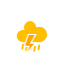
t = 0.00 s
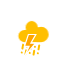
t = 1.21 s
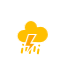
t = 2.42 s
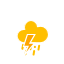
t = 3.63 s
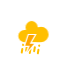
t = 4.83 s
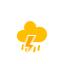
t = 6.04 s

The animated SVG that drew these frames (rendered in a browser with its animation timeline set to each time). Animation: 4 CSS @keyframes rules; one cycle of 7.25 s, repeats indefinitely.

<?xml version="1.0" encoding="utf-8"?>
<!-- (c) ammap.com | SVG weather icons -->
<svg
    version="1.1"
    xmlns="http://www.w3.org/2000/svg"
    xmlns:xlink="http://www.w3.org/1999/xlink"
    width="64"
    height="64"
    viewbox="0 0 64 64">
    <defs>
        <style type="text/css"><![CDATA[
/*
** CLOUDS
*/
@keyframes am-weather-cloud-1 {
  0% {
    -webkit-transform: translate(-5px,0px);
       -moz-transform: translate(-5px,0px);
        -ms-transform: translate(-5px,0px);
            transform: translate(-5px,0px);
  }

  50% {
    -webkit-transform: translate(10px,0px);
       -moz-transform: translate(10px,0px);
        -ms-transform: translate(10px,0px);
            transform: translate(10px,0px);
  }

  100% {
    -webkit-transform: translate(-5px,0px);
       -moz-transform: translate(-5px,0px);
        -ms-transform: translate(-5px,0px);
            transform: translate(-5px,0px);
  }
}

.am-weather-cloud-1 {
  -webkit-animation-name: am-weather-cloud-1;
     -moz-animation-name: am-weather-cloud-1;
          animation-name: am-weather-cloud-1;
  -webkit-animation-duration: 7s;
     -moz-animation-duration: 7s;
          animation-duration: 7s;
  -webkit-animation-timing-function: linear;
     -moz-animation-timing-function: linear;
          animation-timing-function: linear;
  -webkit-animation-iteration-count: infinite;
     -moz-animation-iteration-count: infinite;
          animation-iteration-count: infinite;
}

@keyframes am-weather-cloud-2 {
  0% {
    -webkit-transform: translate(0px,0px);
       -moz-transform: translate(0px,0px);
        -ms-transform: translate(0px,0px);
            transform: translate(0px,0px);
  }

  50% {
    -webkit-transform: translate(2px,0px);
       -moz-transform: translate(2px,0px);
        -ms-transform: translate(2px,0px);
            transform: translate(2px,0px);
  }

  100% {
    -webkit-transform: translate(0px,0px);
       -moz-transform: translate(0px,0px);
        -ms-transform: translate(0px,0px);
            transform: translate(0px,0px);
  }
}

.am-weather-cloud-2 {
  -webkit-animation-name: am-weather-cloud-2;
     -moz-animation-name: am-weather-cloud-2;
          animation-name: am-weather-cloud-2;
  -webkit-animation-duration: 3s;
     -moz-animation-duration: 3s;
          animation-duration: 3s;
  -webkit-animation-timing-function: linear;
     -moz-animation-timing-function: linear;
          animation-timing-function: linear;
  -webkit-animation-iteration-count: infinite;
     -moz-animation-iteration-count: infinite;
          animation-iteration-count: infinite;
}

/*
** RAIN
*/
@keyframes am-weather-rain {
  0% {
    stroke-dashoffset: 0;
  }

  100% {
    stroke-dashoffset: -100;
  }
}

.am-weather-rain-1 {
  -webkit-animation-name: am-weather-rain;
     -moz-animation-name: am-weather-rain;
      -ms-animation-name: am-weather-rain;
          animation-name: am-weather-rain;
  -webkit-animation-duration: 6s;
     -moz-animation-duration: 6s;
      -ms-animation-duration: 6s;
          animation-duration: 6s;
  -webkit-animation-timing-function: linear;
     -moz-animation-timing-function: linear;
      -ms-animation-timing-function: linear;
          animation-timing-function: linear;
  -webkit-animation-iteration-count: infinite;
     -moz-animation-iteration-count: infinite;
      -ms-animation-iteration-count: infinite;
          animation-iteration-count: infinite;
}

.am-weather-rain-2 {
  -webkit-animation-name: am-weather-rain;
     -moz-animation-name: am-weather-rain;
      -ms-animation-name: am-weather-rain;
          animation-name: am-weather-rain;
  -webkit-animation-delay: 0.25s;
     -moz-animation-delay: 0.25s;
      -ms-animation-delay: 0.25s;
          animation-delay: 0.25s;
  -webkit-animation-duration: 6s;
     -moz-animation-duration: 6s;
      -ms-animation-duration: 6s;
          animation-duration: 6s;
  -webkit-animation-timing-function: linear;
     -moz-animation-timing-function: linear;
      -ms-animation-timing-function: linear;
          animation-timing-function: linear;
  -webkit-animation-iteration-count: infinite;
     -moz-animation-iteration-count: infinite;
      -ms-animation-iteration-count: infinite;
          animation-iteration-count: infinite;
}


/*
** STROKE
*/
@keyframes am-weather-stroke {
  0% {
    -webkit-transform: translate(0.0px,0.0px);
       -moz-transform: translate(0.0px,0.0px);
        -ms-transform: translate(0.0px,0.0px);
            transform: translate(0.0px,0.0px);
  }

  2% {
    -webkit-transform: translate(0.3px,0.0px);
       -moz-transform: translate(0.3px,0.0px);
        -ms-transform: translate(0.3px,0.0px);
            transform: translate(0.3px,0.0px);
  }

  4% {
    -webkit-transform: translate(0.0px,0.0px);
       -moz-transform: translate(0.0px,0.0px);
        -ms-transform: translate(0.0px,0.0px);
            transform: translate(0.0px,0.0px);
  }

  6% {
    -webkit-transform: translate(0.5px,0.4px);
       -moz-transform: translate(0.5px,0.4px);
        -ms-transform: translate(0.5px,0.4px);
            transform: translate(0.5px,0.4px);
  }

  8% {
    -webkit-transform: translate(0.0px,0.0px);
       -moz-transform: translate(0.0px,0.0px);
        -ms-transform: translate(0.0px,0.0px);
            transform: translate(0.0px,0.0px);
  }

  10% {
    -webkit-transform: translate(0.3px,0.0px);
       -moz-transform: translate(0.3px,0.0px);
        -ms-transform: translate(0.3px,0.0px);
            transform: translate(0.3px,0.0px);
  }

  12% {
    -webkit-transform: translate(0.0px,0.0px);
       -moz-transform: translate(0.0px,0.0px);
        -ms-transform: translate(0.0px,0.0px);
            transform: translate(0.0px,0.0px);
  }

  14% {
    -webkit-transform: translate(0.3px,0.0px);
       -moz-transform: translate(0.3px,0.0px);
        -ms-transform: translate(0.3px,0.0px);
            transform: translate(0.3px,0.0px);
  }

  16% {
    -webkit-transform: translate(0.0px,0.0px);
       -moz-transform: translate(0.0px,0.0px);
        -ms-transform: translate(0.0px,0.0px);
            transform: translate(0.0px,0.0px);
  }

  18% {
    -webkit-transform: translate(0.3px,0.0px);
       -moz-transform: translate(0.3px,0.0px);
        -ms-transform: translate(0.3px,0.0px);
            transform: translate(0.3px,0.0px);
  }

  20% {
    -webkit-transform: translate(0.0px,0.0px);
       -moz-transform: translate(0.0px,0.0px);
        -ms-transform: translate(0.0px,0.0px);
            transform: translate(0.0px,0.0px);
  }

  22% {
    -webkit-transform: translate(1px,0.0px);
       -moz-transform: translate(1px,0.0px);
        -ms-transform: translate(1px,0.0px);
            transform: translate(1px,0.0px);
  }

  24% {
    -webkit-transform: translate(0.0px,0.0px);
       -moz-transform: translate(0.0px,0.0px);
        -ms-transform: translate(0.0px,0.0px);
            transform: translate(0.0px,0.0px);
  }

  26% {
    -webkit-transform: translate(-1px,0.0px);
       -moz-transform: translate(-1px,0.0px);
        -ms-transform: translate(-1px,0.0px);
            transform: translate(-1px,0.0px);

  }

  28% {
    -webkit-transform: translate(0.0px,0.0px);
       -moz-transform: translate(0.0px,0.0px);
        -ms-transform: translate(0.0px,0.0px);
            transform: translate(0.0px,0.0px);
  }

  40% {
    fill: orange;
    -webkit-transform: translate(0.0px,0.0px);
       -moz-transform: translate(0.0px,0.0px);
        -ms-transform: translate(0.0px,0.0px);
            transform: translate(0.0px,0.0px);
  }

  65% {
    fill: white;
    -webkit-transform: translate(-1px,5.0px);
       -moz-transform: translate(-1px,5.0px);
        -ms-transform: translate(-1px,5.0px);
            transform: translate(-1px,5.0px);
  }
  61% {
    fill: orange;
  }

  100% {
    -webkit-transform: translate(0.0px,0.0px);
       -moz-transform: translate(0.0px,0.0px);
        -ms-transform: translate(0.0px,0.0px);
            transform: translate(0.0px,0.0px);
  }
}

.am-weather-stroke {
  -webkit-animation-name: am-weather-stroke;
     -moz-animation-name: am-weather-stroke;
          animation-name: am-weather-stroke;
  -webkit-animation-duration: 1.11s;
     -moz-animation-duration: 1.11s;
          animation-duration: 1.11s;
  -webkit-animation-timing-function: linear;
     -moz-animation-timing-function: linear;
          animation-timing-function: linear;
  -webkit-animation-iteration-count: infinite;
     -moz-animation-iteration-count: infinite;
          animation-iteration-count: infinite;
}

        ]]></style>
    </defs>
    <g id="rain-wraina-wts">
        <g transform="translate(31,46), rotate(10)">
            <line class="am-weather-rain-2" fill="none" stroke="#FFBF00" stroke-dasharray="4,4" stroke-linecap="round" stroke-width="2" transform="translate(-8,0)" x1="0" x2="0" y1="0" y2="8"/>
            <line class="am-weather-rain-1" fill="none" stroke="#FFBF00" stroke-dasharray="4,4" stroke-linecap="round" stroke-width="2" transform="translate(-4,1)" x1="0" x2="0" y1="0" y2="8"/>
            <line class="am-weather-rain-2" fill="none" stroke="#FFBF00" stroke-dasharray="4,4" stroke-linecap="round" stroke-width="2" transform="translate(0,-1)" x1="0" x2="0" y1="0" y2="8"/>
            <line class="am-weather-rain-1" fill="none" stroke="#FFBF00" stroke-dasharray="4,4" stroke-linecap="round" stroke-width="2" transform="translate(4,0)" x1="0" x2="0" y1="0" y2="8"/>
            <line class="am-weather-rain-2" fill="none" stroke="#FFBF00" stroke-dasharray="4,4" stroke-linecap="round" stroke-width="2" transform="translate(8,-2)" x1="0" x2="0" y1="0" y2="8"/>
        </g>
        <g transform="translate(20,10)">
            <g class="am-weather-cloud-2">
                <path d="M47.7,35.4c0-4.6-3.7-8.2-8.2-8.2c-1,0-1.9,0.2-2.8,0.5c-0.3-3.4-3.1-6.2-6.6-6.2c-3.7,0-6.7,3-6.7,6.7c0,0.8,0.2,1.6,0.4,2.3    c-0.3-0.1-0.7-0.1-1-0.1c-3.7,0-6.7,3-6.7,6.7c0,3.6,2.9,6.6,6.5,6.7l17.2,0C44.2,43.3,47.7,39.8,47.7,35.4z" fill="#FFBF00" stroke="white" stroke-linejoin="round" stroke-width="1.2" transform="translate(-20,-11)"/>
            </g>
            <g transform="translate(-9,28), scale(1.2)">
                <polygon class="am-weather-stroke" fill="orange" stroke="white" stroke-width="1" points="14.3,-2.9 20.5,-2.9 16.4,4.3 20.3,4.3 11.5,14.6 14.9,6.9 11.1,6.9" />
            </g>
        </g>
    </g>
</svg>